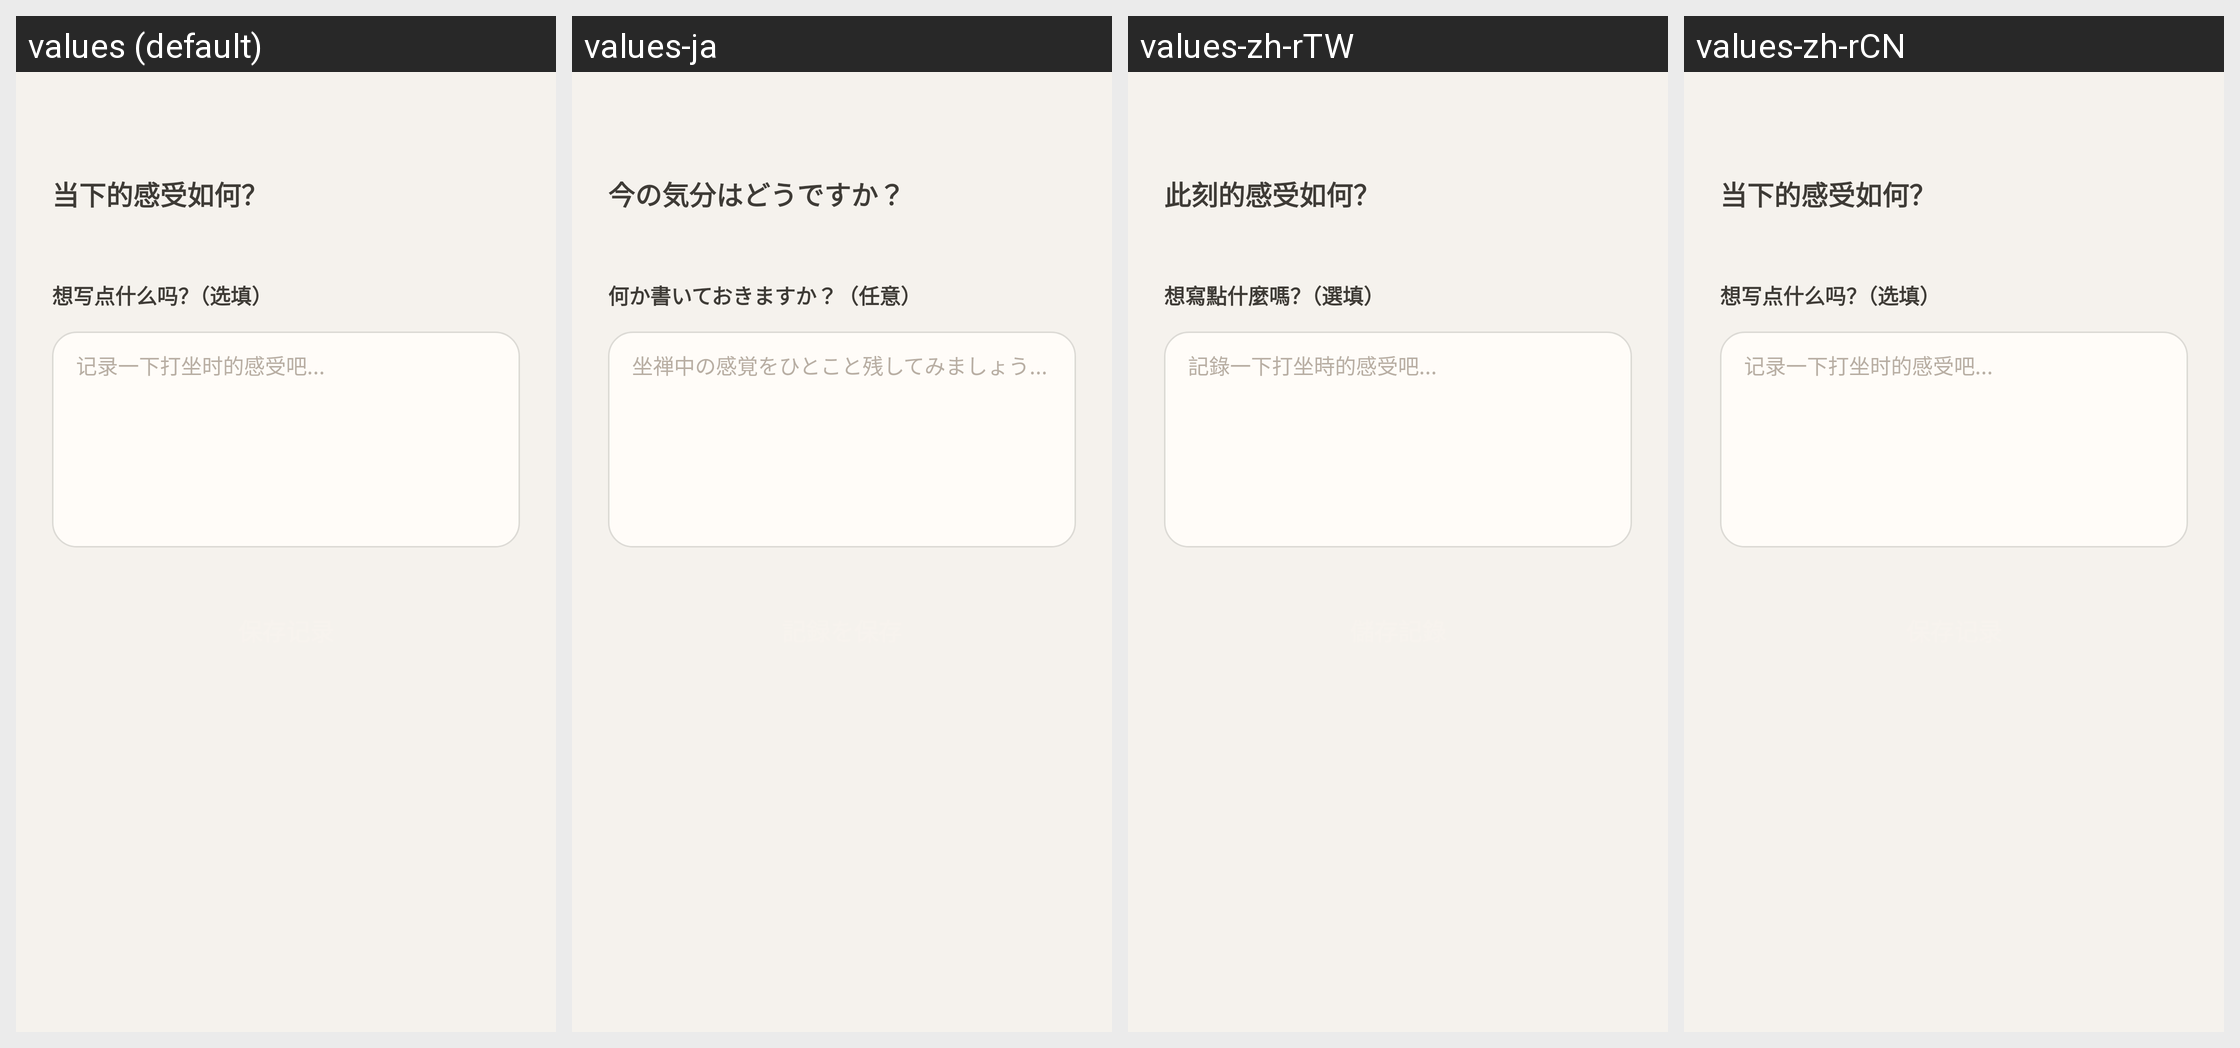

For this localized Android screen grid, give each drawn string resource with its value in every locale shown.
Android screen res/layout/activity_log_mood.xml rendered under 4 locales, left to right: values (default), values-ja, values-zh-rTW, values-zh-rCN. Device: Nexus 5 (rendered at 1080×1920; each locale shown at half size, 540×960, under a caption strip naming it); theme Theme.ZenSee.
Other locales in the repository, not shown: values-de, values-en, values-es, values-fr, values-pt.
Strings drawn on this screen, with the default value and each locale's value (text and hints the layout hard-codes, and strings that could not be matched under every locale, appear in the picture but are not listed):

log_mood_prompt
  values: 当下的感受如何？
  values-ja: 今の気分はどうですか？
  values-zh-rTW: 此刻的感受如何？
  values-zh-rCN: 当下的感受如何？

log_mood_note_prompt
  values: 想写点什么吗？（选填）
  values-ja: 何か書いておきますか？（任意）
  values-zh-rTW: 想寫點什麼嗎？（選填）
  values-zh-rCN: 想写点什么吗？（选填）

log_mood_note_hint
  values: 记录一下打坐时的感受吧...
  values-ja: 坐禅中の感覚をひとこと残してみましょう...
  values-zh-rTW: 記錄一下打坐時的感受吧...
  values-zh-rCN: 记录一下打坐时的感受吧...
